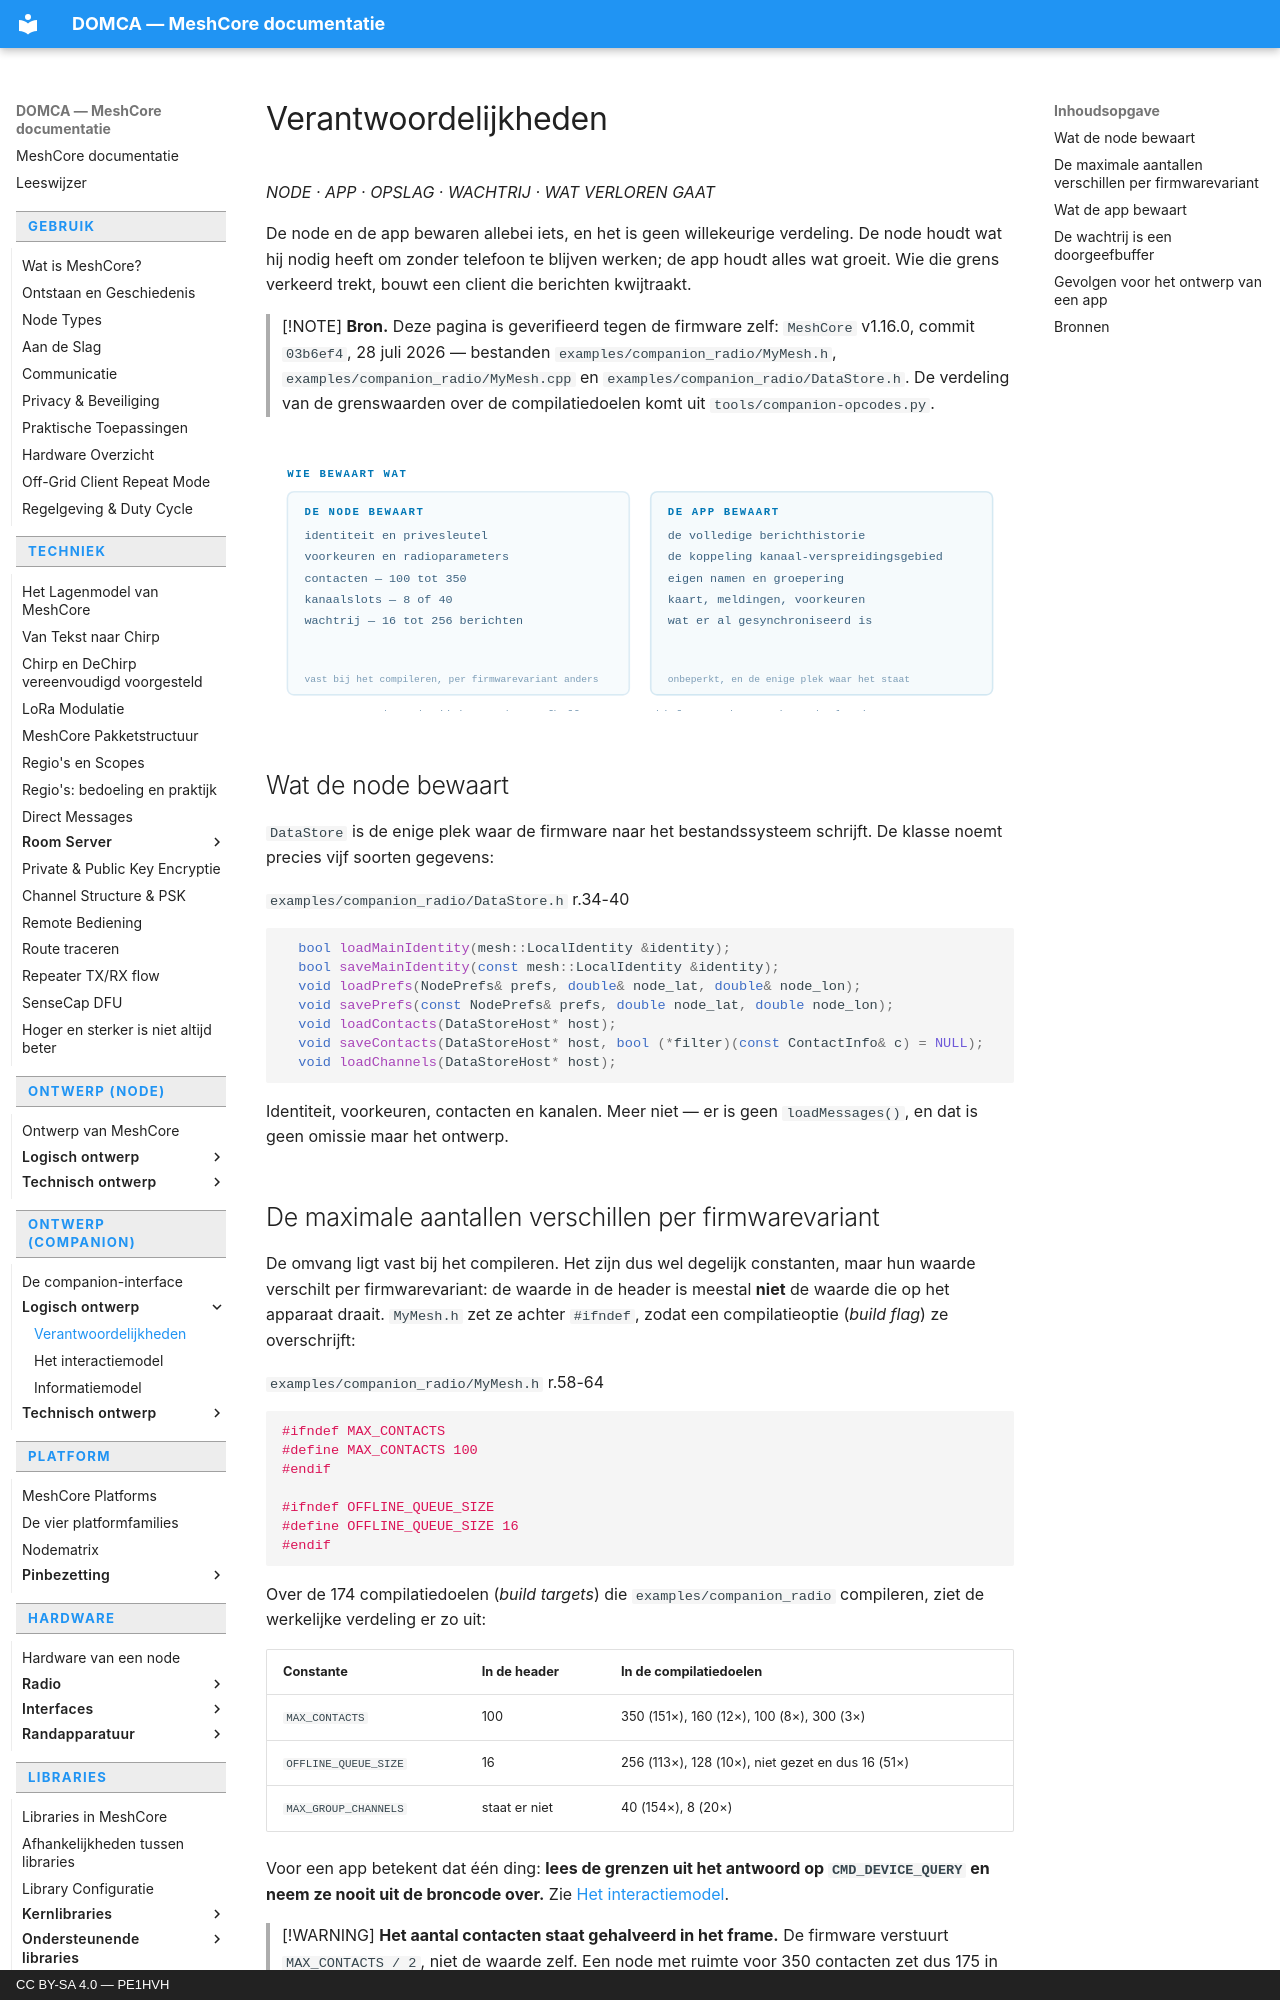

repository: pe1hvh/meshcore-docs · page: nl/companion/logical/responsibilities/index.html · generator: mkdocs · copyright: CC BY-SA 4.0 — PE1HVH

# Verantwoordelijkheden

*NODE · APP · OPSLAG · WACHTRIJ · WAT VERLOREN GAAT*

De node en de app bewaren allebei iets, en het is geen willekeurige
verdeling. De node houdt wat hij nodig heeft om zonder telefoon te blijven
werken; de app houdt alles wat groeit. Wie die grens verkeerd trekt, bouwt
een client die berichten kwijtraakt.

> [!NOTE]
> **Bron.** Deze pagina is geverifieerd tegen de firmware zelf:
> `MeshCore` v1.16.0, commit `03b6ef4`, 28 juli 2026 — bestanden
> `examples/companion_radio/MyMesh.h`,
> `examples/companion_radio/MyMesh.cpp` en
> `examples/companion_radio/DataStore.h`. De verdeling van de grenswaarden
> over de compilatiedoelen komt uit `tools/companion-opcodes.py`.

![De node bewaart identiteit, voorkeuren, contacten, kanaalplaatsen en een
berichtenwachtrij; de app bewaart de volledige historie en de koppeling
tussen kanaal en verspreidingsgebied](../../../images/nl/companion-responsibilities-1.svg)

## Wat de node bewaart

`DataStore` is de enige plek waar de firmware naar het bestandssysteem
schrijft. De klasse noemt precies vijf soorten gegevens:

`examples/companion_radio/DataStore.h` r.34-40

```cpp
  bool loadMainIdentity(mesh::LocalIdentity &identity);
  bool saveMainIdentity(const mesh::LocalIdentity &identity);
  void loadPrefs(NodePrefs& prefs, double& node_lat, double& node_lon);
  void savePrefs(const NodePrefs& prefs, double node_lat, double node_lon);
  void loadContacts(DataStoreHost* host);
  void saveContacts(DataStoreHost* host, bool (*filter)(const ContactInfo& c) = NULL);
  void loadChannels(DataStoreHost* host);
```

Identiteit, voorkeuren, contacten en kanalen. Meer niet — er is geen
`loadMessages()`, en dat is geen omissie maar het ontwerp.

## De maximale aantallen verschillen per firmwarevariant

De omvang ligt vast bij het compileren. Het zijn dus wel degelijk constanten,
maar hun waarde verschilt per firmwarevariant: de waarde in de header is
meestal **niet** de waarde die op het apparaat draait. `MyMesh.h` zet ze
achter `#ifndef`, zodat een compilatieoptie (*build flag*) ze overschrijft:

`examples/companion_radio/MyMesh.h` r.58-64

```cpp
#ifndef MAX_CONTACTS
#define MAX_CONTACTS 100
#endif

#ifndef OFFLINE_QUEUE_SIZE
#define OFFLINE_QUEUE_SIZE 16
#endif
```

Over de 174 compilatiedoelen (*build targets*) die
`examples/companion_radio` compileren, ziet de werkelijke verdeling er zo
uit:

| Constante | In de header | In de compilatiedoelen |
|---|---|---|
| `MAX_CONTACTS` | 100 | 350 (151×), 160 (12×), 100 (8×), 300 (3×) |
| `OFFLINE_QUEUE_SIZE` | 16 | 256 (113×), 128 (10×), niet gezet en dus 16 (51×) |
| `MAX_GROUP_CHANNELS` | staat er niet | 40 (154×), 8 (20×) |

Voor een app betekent dat één ding: **lees de grenzen uit het antwoord op
`CMD_DEVICE_QUERY` en neem ze nooit uit de broncode over.** Zie
[Het interactiemodel](interaction-model.md).

> [!WARNING]
> **Het aantal contacten staat gehalveerd in het frame.** De firmware
> verstuurt `MAX_CONTACTS / 2`, niet de waarde zelf. Een node met ruimte voor
> 350 contacten zet dus 175 in het antwoord op `CMD_DEVICE_QUERY`, en de app
> moet dat getal verdubbelen: 175 × 2 = 350. Een app die het frame
> letterlijk overneemt, denkt dat er half zoveel contacten in passen als er
> werkelijk passen.
